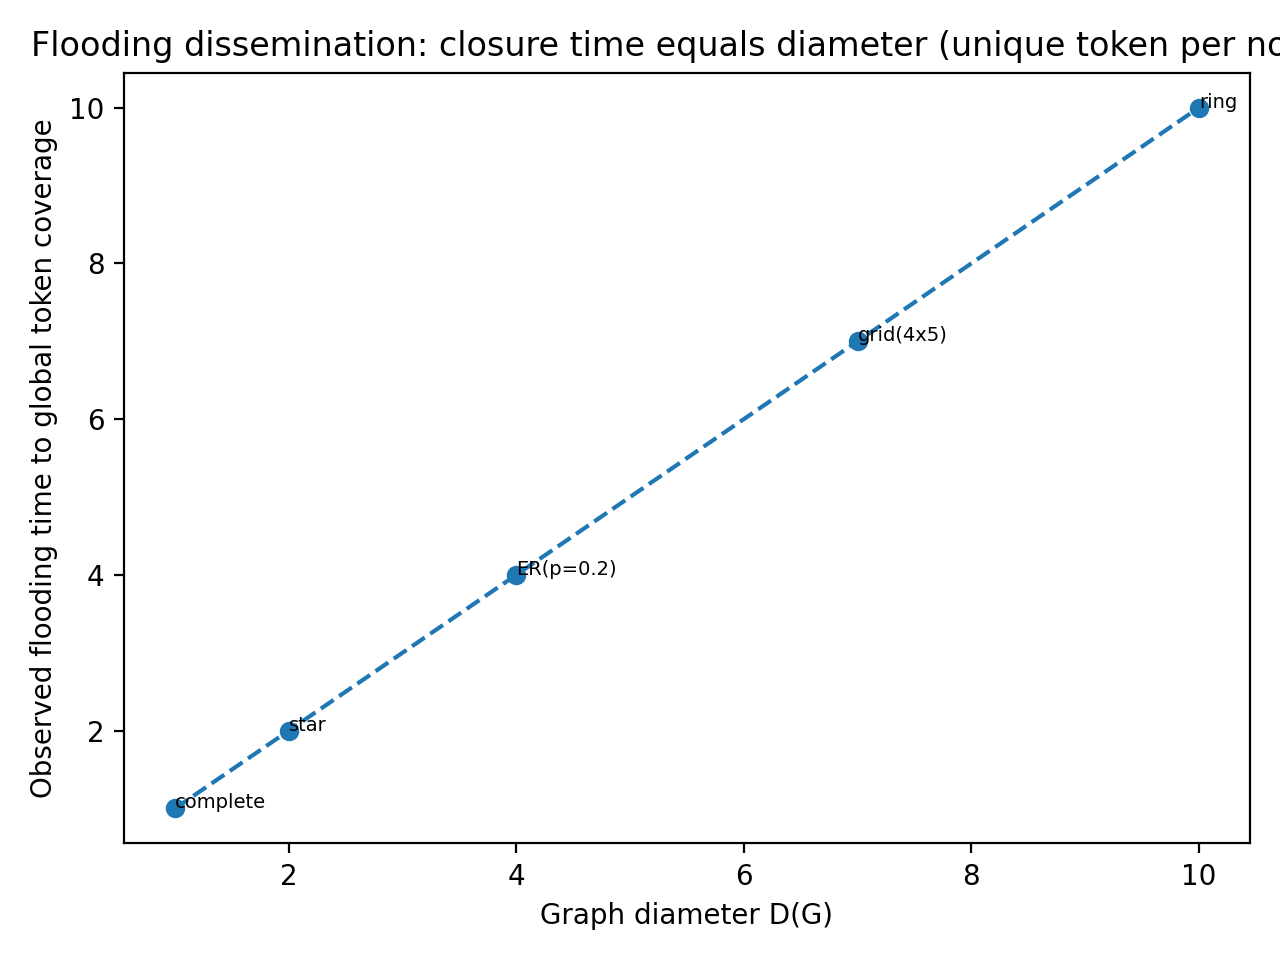

Source data for this figure (header and first rows):
graph, n, m_edges, diameter, observed_coverage_time, matches
ring, 20, 20, 10, 10, 1
ER(p=0.2), 20, 40, 4, 4, 1
star, 20, 19, 2, 2, 1
complete, 20, 190, 1, 1, 1
grid(4x5), 20, 31, 7, 7, 1
